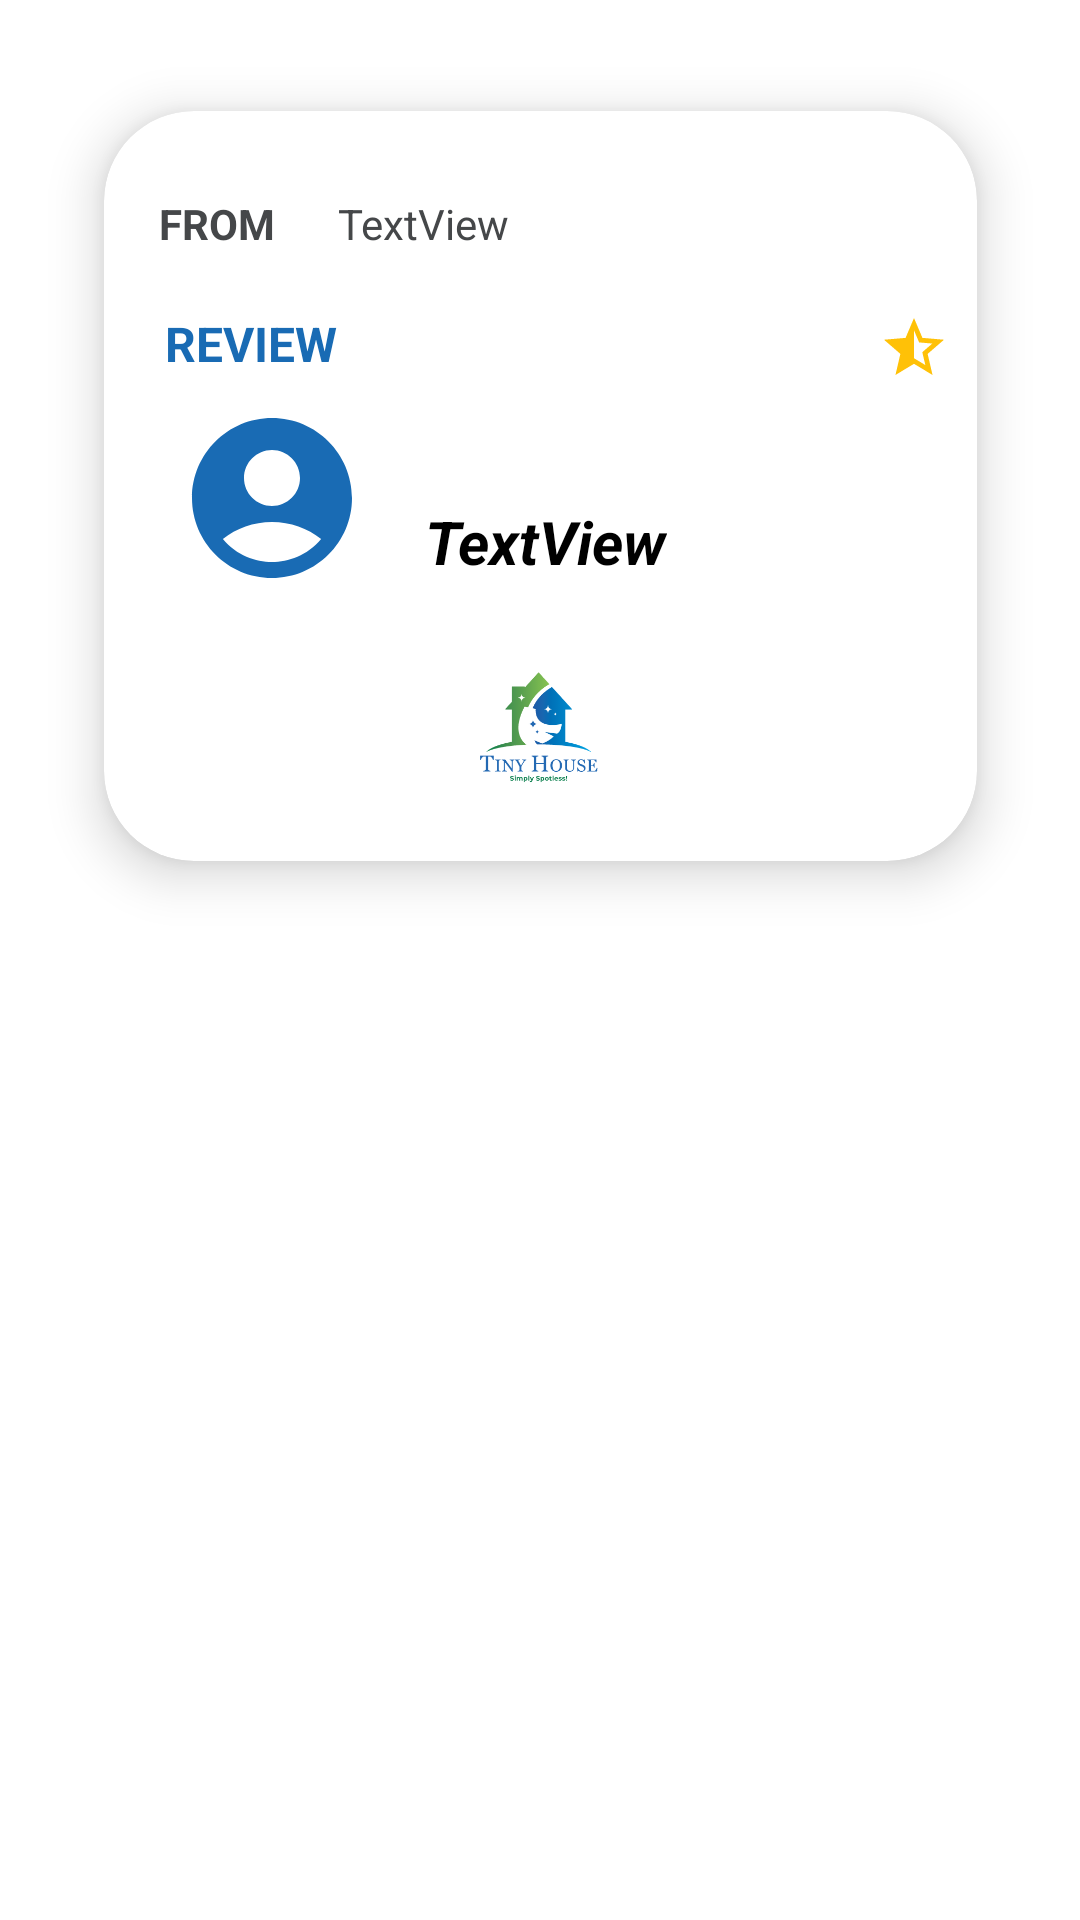

Reconstruct the res/layout file that produces this screen, plus the resources it refers to.
<!-- AndroidManifest.xml: application theme Theme.TinyHouse -->
<!-- res/layout/review_item.xml -->
<?xml version="1.0" encoding="utf-8"?>
<androidx.constraintlayout.widget.ConstraintLayout xmlns:android="http://schemas.android.com/apk/res/android"
    xmlns:app="http://schemas.android.com/apk/res-auto"
    xmlns:tools="http://schemas.android.com/tools"
    android:layout_width="match_parent"
    android:layout_height="wrap_content">

    <androidx.cardview.widget.CardView
        android:id="@+id/itemView"
        android:layout_width="333dp"
        android:layout_height="304dp"
        android:layout_margin="10dp"
        app:cardBackgroundColor="@color/white"
        app:cardCornerRadius="30dp"
        app:cardElevation="10dp"
        app:cardMaxElevation="12dp"
        app:cardPreventCornerOverlap="true"
        app:cardUseCompatPadding="true"
        app:layout_constraintEnd_toEndOf="parent"
        app:layout_constraintStart_toStartOf="parent"
        app:layout_constraintTop_toTopOf="parent">

        <androidx.constraintlayout.widget.ConstraintLayout
            android:layout_width="match_parent"
            android:layout_height="match_parent">

            <TextView
                android:id="@+id/textView8"
                android:layout_width="wrap_content"
                android:layout_height="wrap_content"
                android:layout_marginTop="13dp"
                android:text="REVIEW"
                android:textColor="@color/purple_700"
                android:textSize="16sp"
                android:textStyle="bold"
                app:layout_constraintBottom_toTopOf="@+id/imageView15"
                app:layout_constraintEnd_toEndOf="parent"
                app:layout_constraintHorizontal_bias="0.087"
                app:layout_constraintStart_toStartOf="parent"
                app:layout_constraintTop_toBottomOf="@+id/textView9" />

            <TextView
                android:id="@+id/txtReviewFromName"
                android:layout_width="wrap_content"
                android:layout_height="wrap_content"
                android:layout_marginTop="28dp"
                android:layout_marginEnd="156dp"
                android:text="TextView"
                android:textColor="@color/material_dynamic_neutral30"
                app:layout_constraintEnd_toEndOf="parent"
                app:layout_constraintTop_toTopOf="parent" />

            <TextView
                android:id="@+id/txtReviewFromReview"
                android:layout_width="wrap_content"
                android:layout_height="wrap_content"
                android:layout_marginTop="8dp"
                android:text="TextView"
                android:textColor="@color/black"
                android:textSize="20sp"
                android:textStyle="bold|italic"
                app:layout_constraintEnd_toEndOf="parent"
                app:layout_constraintHorizontal_bias="0.156"
                app:layout_constraintStart_toEndOf="@+id/imageView15"
                app:layout_constraintTop_toBottomOf="@+id/edtNamefor" />

            <TextView
                android:id="@+id/edtNamefor"
                android:layout_width="wrap_content"
                android:layout_height="wrap_content"
                android:layout_marginTop="12dp"
                android:textColor="@color/black"
                android:textSize="16sp"
                android:textStyle="bold"
                app:layout_constraintEnd_toEndOf="parent"
                app:layout_constraintHorizontal_bias="0.146"
                app:layout_constraintStart_toEndOf="@+id/imageView15"
                app:layout_constraintTop_toBottomOf="@+id/textView8" />

            <TextView
                android:id="@+id/textView9"
                android:layout_width="wrap_content"
                android:layout_height="wrap_content"
                android:layout_marginTop="28dp"
                android:text="FROM"
                android:textColor="@color/material_dynamic_neutral30"
                android:textSize="14sp"
                android:textStyle="bold"
                app:layout_constraintEnd_toStartOf="@+id/txtReviewFromName"
                app:layout_constraintHorizontal_bias="0.466"
                app:layout_constraintStart_toStartOf="parent"
                app:layout_constraintTop_toTopOf="parent" />

            <ImageView
                android:id="@+id/imageView14"
                android:layout_width="59dp"
                android:layout_height="44dp"
                app:layout_constraintBottom_toBottomOf="parent"
                app:layout_constraintEnd_toEndOf="parent"
                app:layout_constraintHorizontal_bias="0.497"
                app:layout_constraintStart_toStartOf="parent"
                app:layout_constraintTop_toBottomOf="@+id/txtReviewFromReview"
                app:layout_constraintVertical_bias="0.549"
                app:srcCompat="@drawable/icon" />

            <ImageView
                android:id="@+id/imageView15"
                android:layout_width="64dp"
                android:layout_height="68dp"
                android:layout_marginStart="24dp"
                android:layout_marginTop="48dp"
                app:layout_constraintStart_toStartOf="parent"
                app:layout_constraintTop_toBottomOf="@+id/textView9"
                app:srcCompat="@drawable/ic_baseline_account_circle_24" />

            <ImageView
                android:id="@+id/imageView18"
                android:layout_width="28dp"
                android:layout_height="24dp"
                android:layout_marginTop="20dp"
                app:layout_constraintEnd_toEndOf="parent"
                app:layout_constraintHorizontal_bias="0.963"
                app:layout_constraintStart_toEndOf="@+id/textView8"
                app:layout_constraintTop_toBottomOf="@+id/txtReviewFromName"
                app:srcCompat="@drawable/ic_baseline_star_half_24" />

        </androidx.constraintlayout.widget.ConstraintLayout>

    </androidx.cardview.widget.CardView>

</androidx.constraintlayout.widget.ConstraintLayout>
<!-- resources referenced by this layout -->
<resources>
  <color name="black">#FF000000</color>
  <color name="purple_700">#196bb4</color>
  <color name="white">#FFFFFFFF</color>
  <!-- drawable ic_baseline_account_circle_24 (drawable) -->
  <vector android:height="24dp" android:tint="#196BB4"
      android:viewportHeight="24" android:viewportWidth="24"
      android:width="24dp" xmlns:android="http://schemas.android.com/apk/res/android">
      <path android:fillColor="@android:color/white" android:pathData="M12,2C6.48,2 2,6.48 2,12s4.48,10 10,10s10,-4.48 10,-10S17.52,2 12,2zM12,6c1.93,0 3.5,1.57 3.5,3.5S13.93,13 12,13s-3.5,-1.57 -3.5,-3.5S10.07,6 12,6zM12,20c-2.03,0 -4.43,-0.82 -6.14,-2.88C7.55,15.8 9.68,15 12,15s4.45,0.8 6.14,2.12C16.43,19.18 14.03,20 12,20z"/>
  </vector>
  <!-- drawable ic_baseline_star_half_24 (drawable) -->
  <vector android:height="24dp" android:tint="#FFC107"
      android:viewportHeight="24" android:viewportWidth="24"
      android:width="24dp" xmlns:android="http://schemas.android.com/apk/res/android">
      <path android:fillColor="@android:color/white" android:pathData="M22,9.24l-7.19,-0.62L12,2L9.19,8.63L2,9.24l5.46,4.73L5.82,21L12,17.27L18.18,21l-1.63,-7.03L22,9.24zM12,15.4V6.1l1.71,4.04l4.38,0.38l-3.32,2.88l1,4.28L12,15.4z"/>
  </vector>
  <!-- drawable icon: png bitmap (drawable-v24, 8897 bytes) -->
  <style name="Theme.TinyHouse" parent="Theme.MaterialComponents.DayNight.DarkActionBar">
          
          <item name="colorPrimary">@color/purple_500</item>
          <item name="colorPrimaryVariant">@color/purple_700</item>
          <item name="colorOnPrimary">@color/white</item>
          
          <item name="colorSecondary">@color/teal_200</item>
          <item name="colorSecondaryVariant">@color/teal_700</item>
          <item name="colorOnSecondary">@color/black</item>
          
          <item name="android:statusBarColor" tools:targetApi="l">?attr/colorPrimaryVariant</item>
          
      </style>
  <color name="purple_500">#196bb4</color>
  <color name="teal_200">#40B644</color>
  <color name="teal_700">#40B644</color>
</resources>
